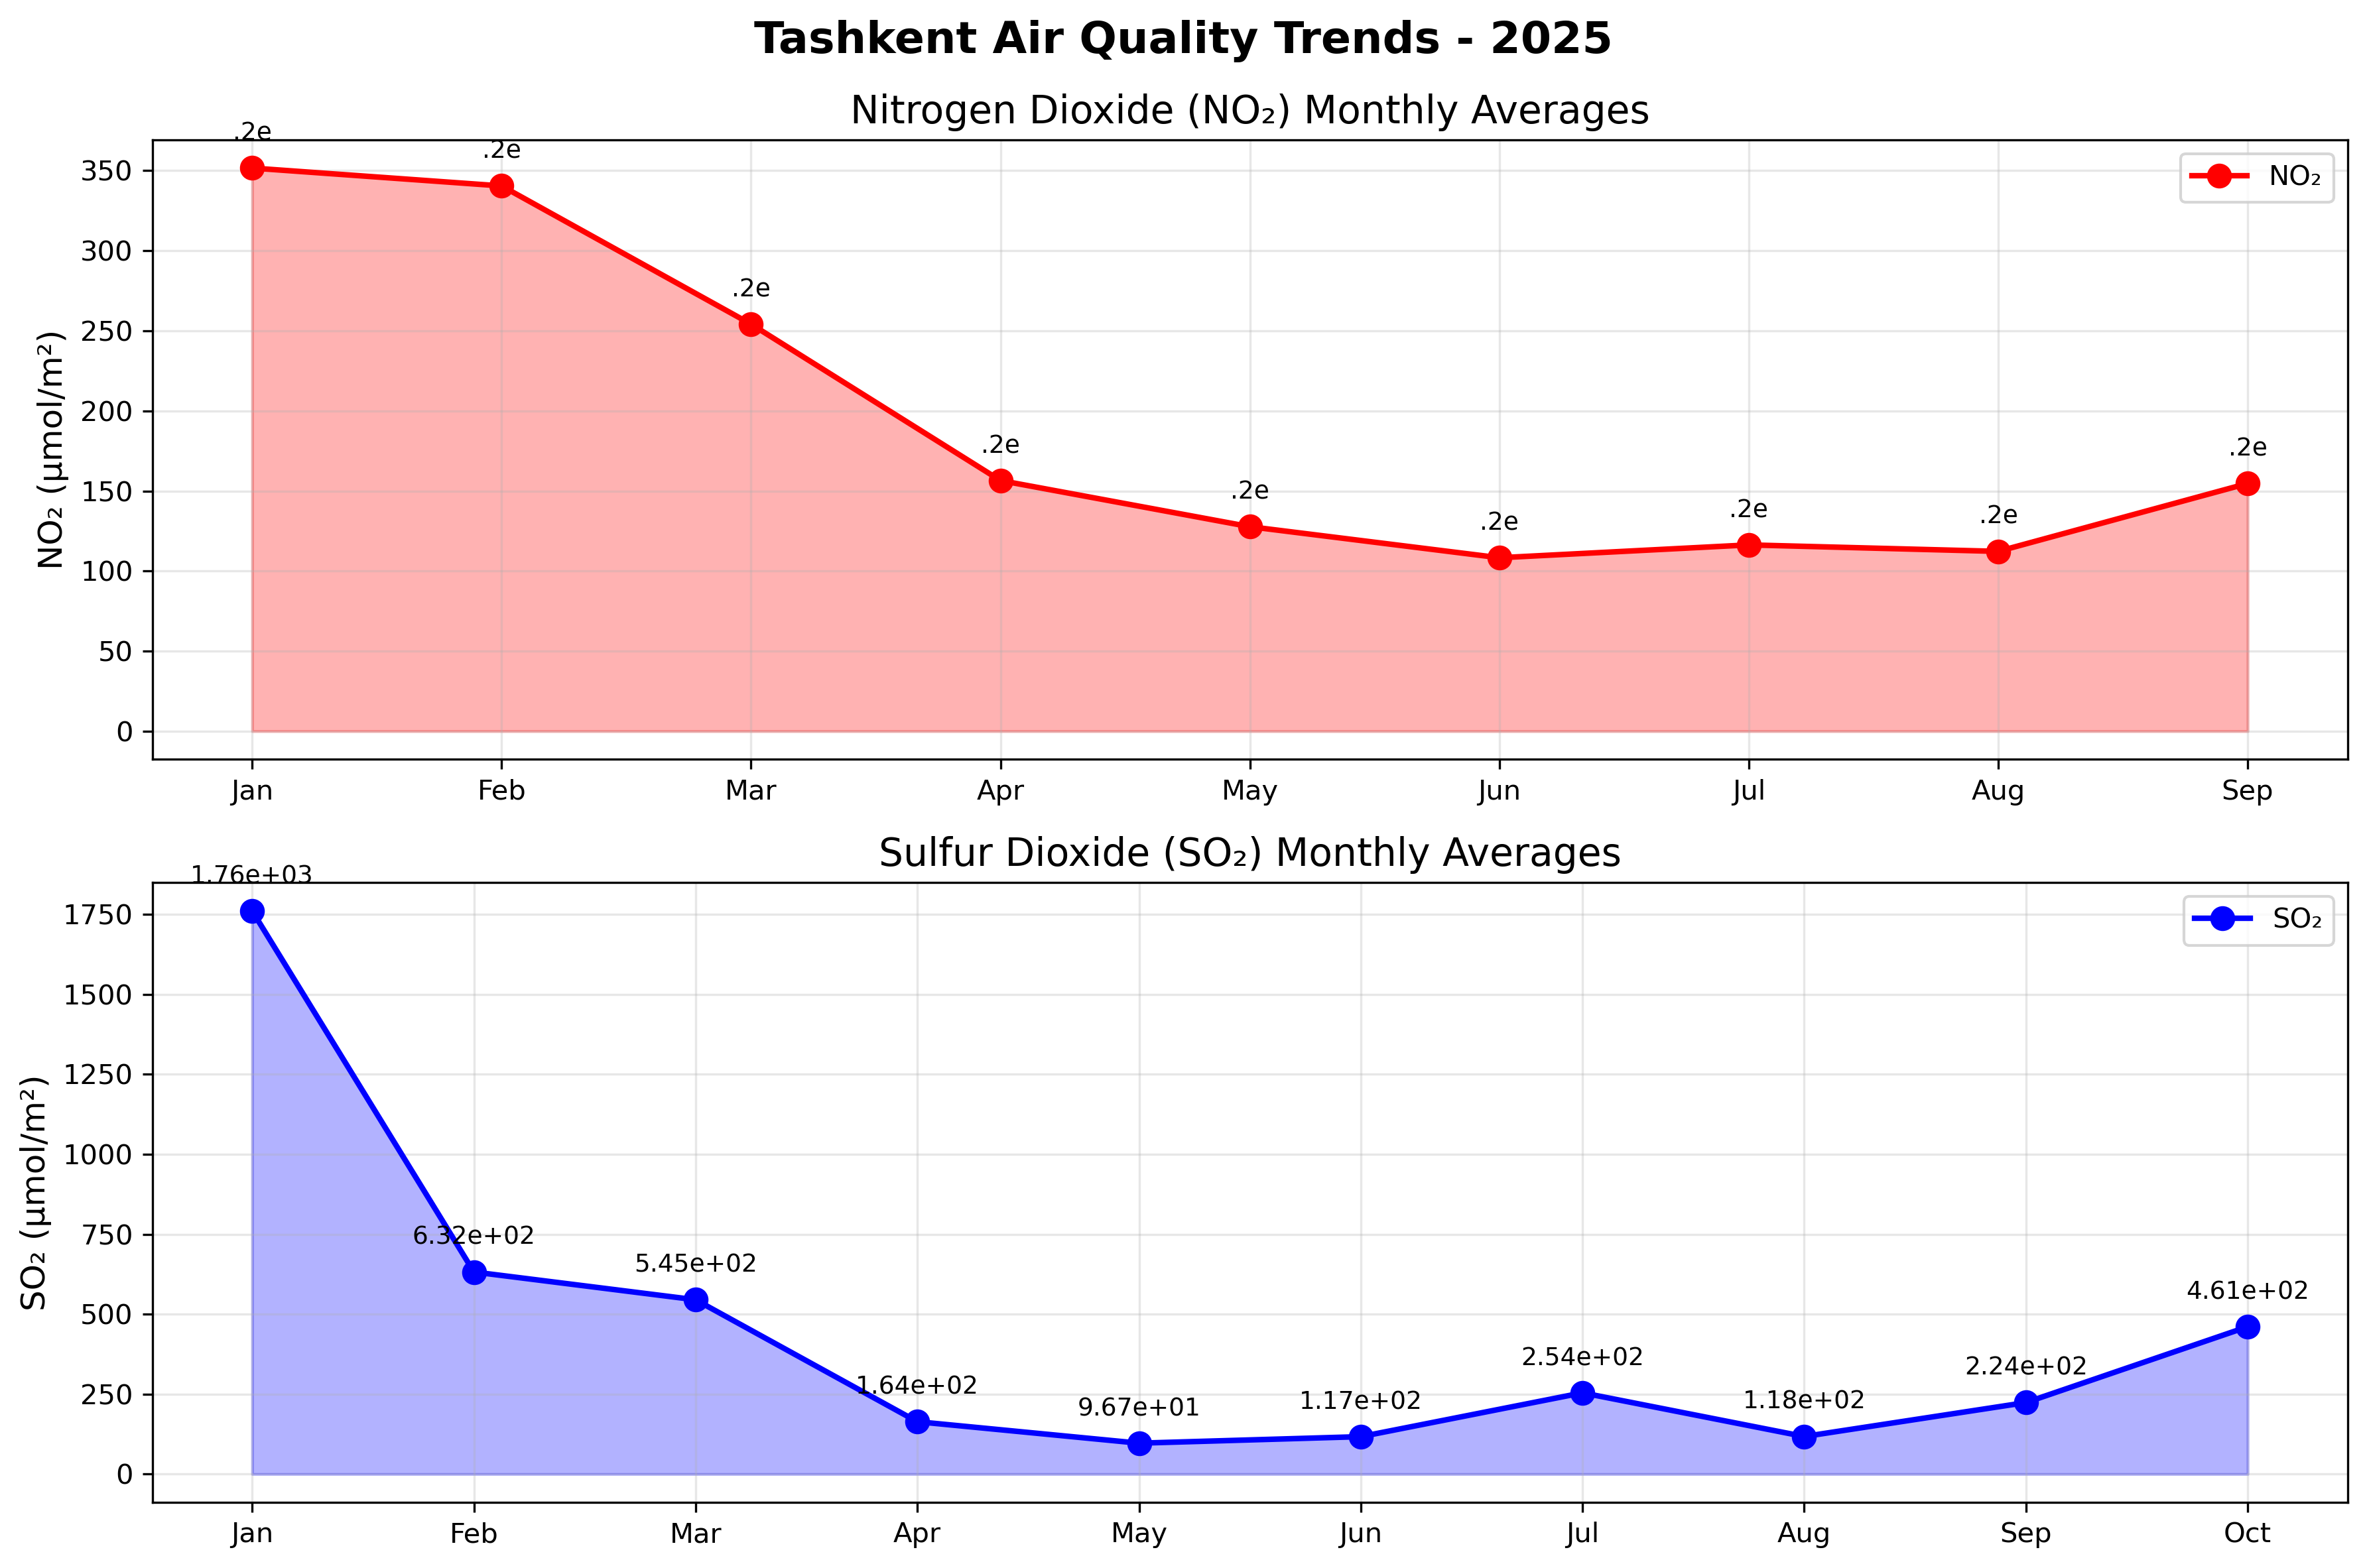

Values plotted in this chart, from the file beside it:
Month, NO2_Value, SO2_Value
Jan, 351.6, 1761
Feb, 340.5, 631.9
Mar, 254.2, 545
Apr, 156.5, 163.8
May, 127.7, 96.68
Jun, 108.3, 117.1
Jul, 116.3, 254.1
Aug, 112.3, 117.6
Sep, 154.7, 223.7
Oct, , 460.8
Nov, , 
Dec, , 
